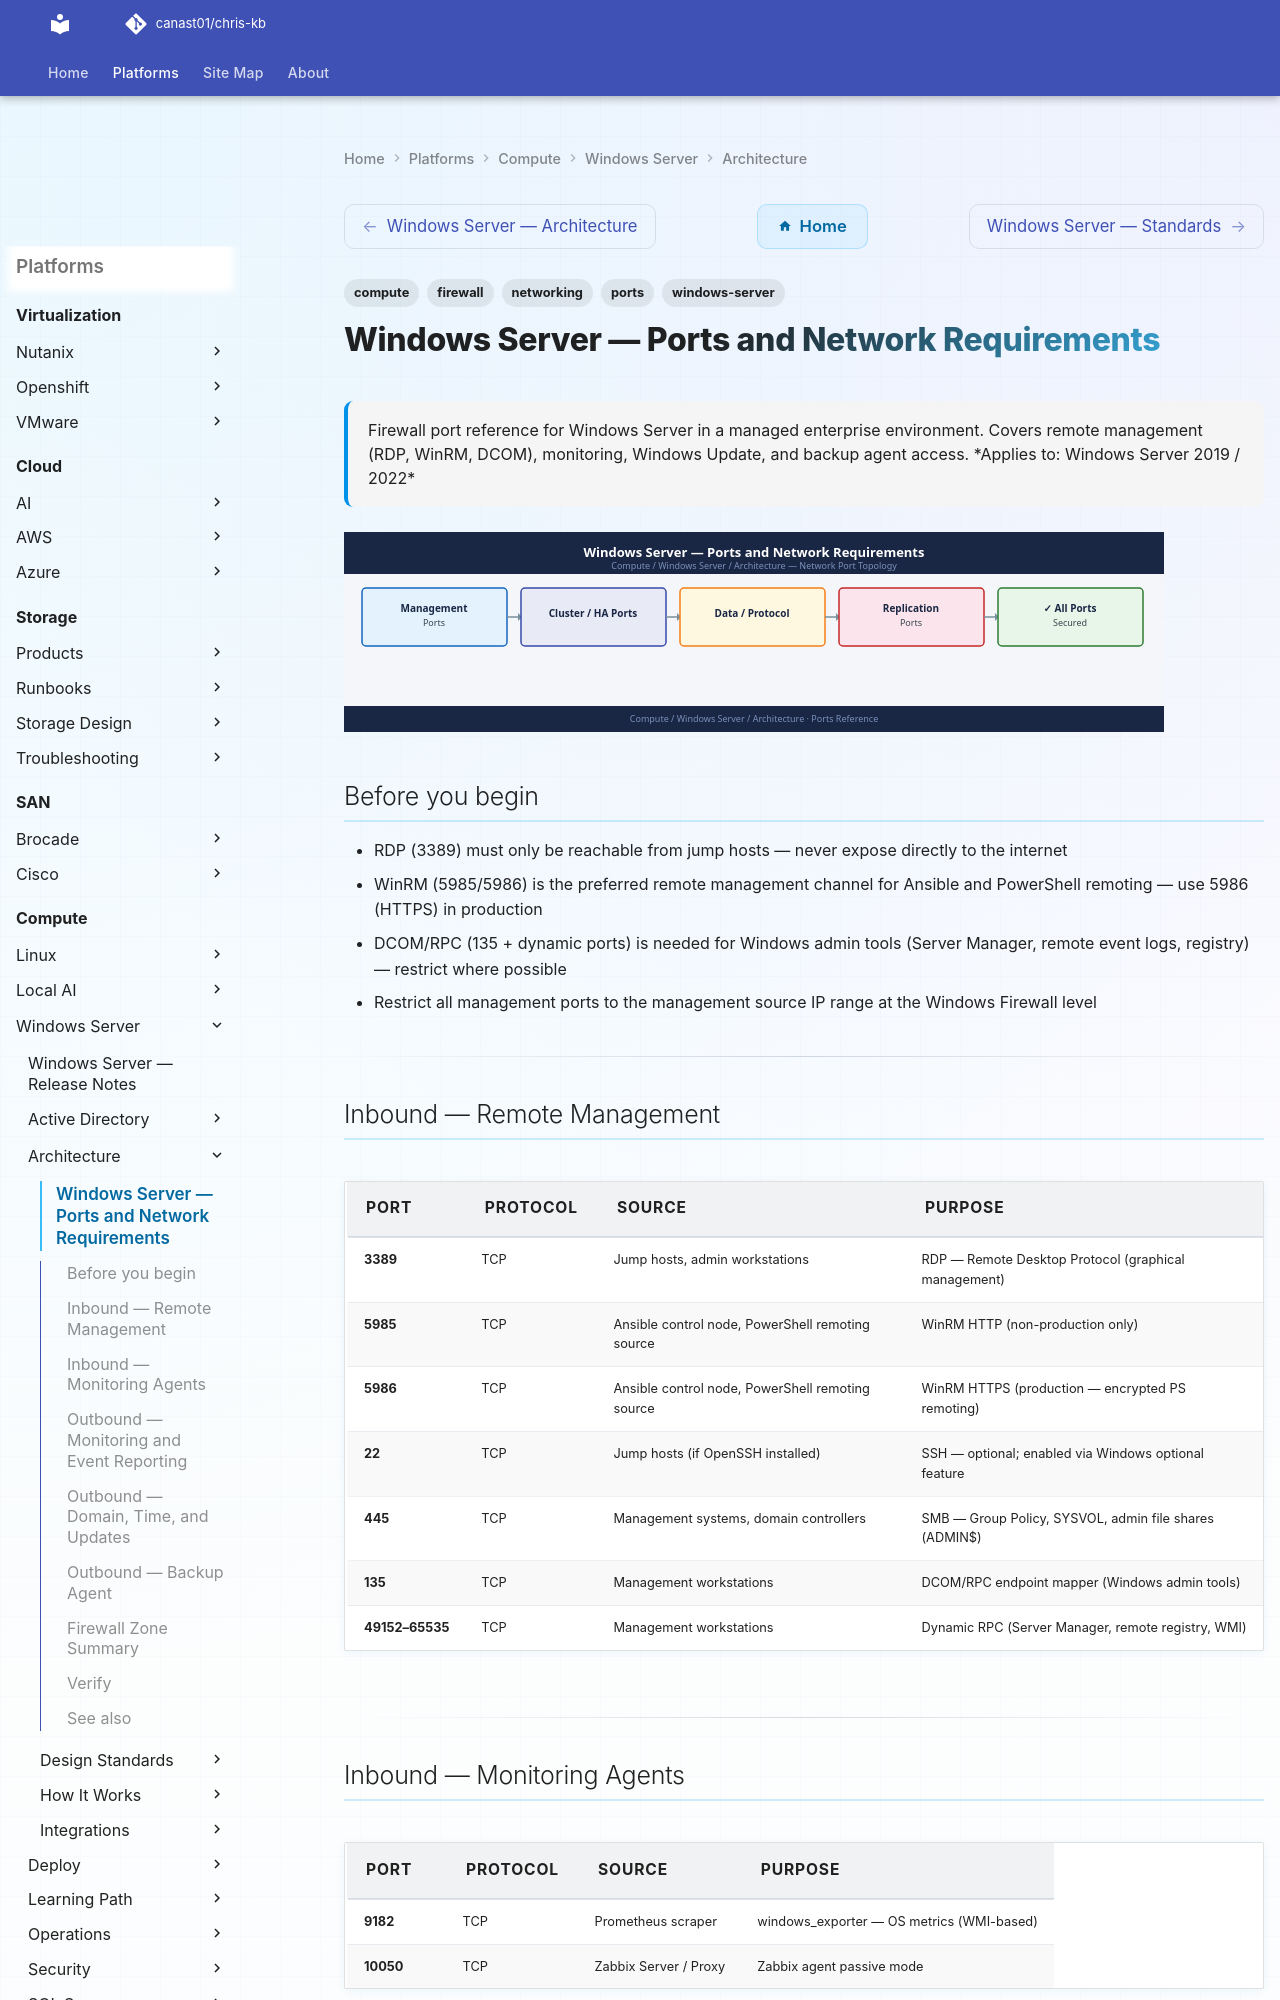

repository: canast01/chris-kb · page: compute/windows-server/architecture/ports/index.html · generator: mkdocs

---
tags:
  - windows-server
  - compute
  - networking
  - firewall
  - ports
description: "Firewall port reference for Windows Server in a managed enterprise environment. Covers remote management (RDP, WinRM, DCOM), monitoring, Windows Update..."
---
# Windows Server — Ports and Network Requirements

<div class="kb-summary">
Firewall port reference for Windows Server in a managed enterprise environment. Covers remote management (RDP, WinRM, DCOM), monitoring, Windows Update, and backup agent access.

*Applies to: Windows Server 2019 / 2022*
</div>
![Windows Server — Ports and Network Requirements](../../../assets/compute-windows-server-architecture-ports.svg)

## Before you begin

- RDP (3389) must only be reachable from jump hosts — never expose directly to the internet
- WinRM (5985/5986) is the preferred remote management channel for Ansible and PowerShell remoting — use 5986 (HTTPS) in production
- DCOM/RPC (135 + dynamic ports) is needed for Windows admin tools (Server Manager, remote event logs, registry) — restrict where possible
- Restrict all management ports to the management source IP range at the Windows Firewall level

---
